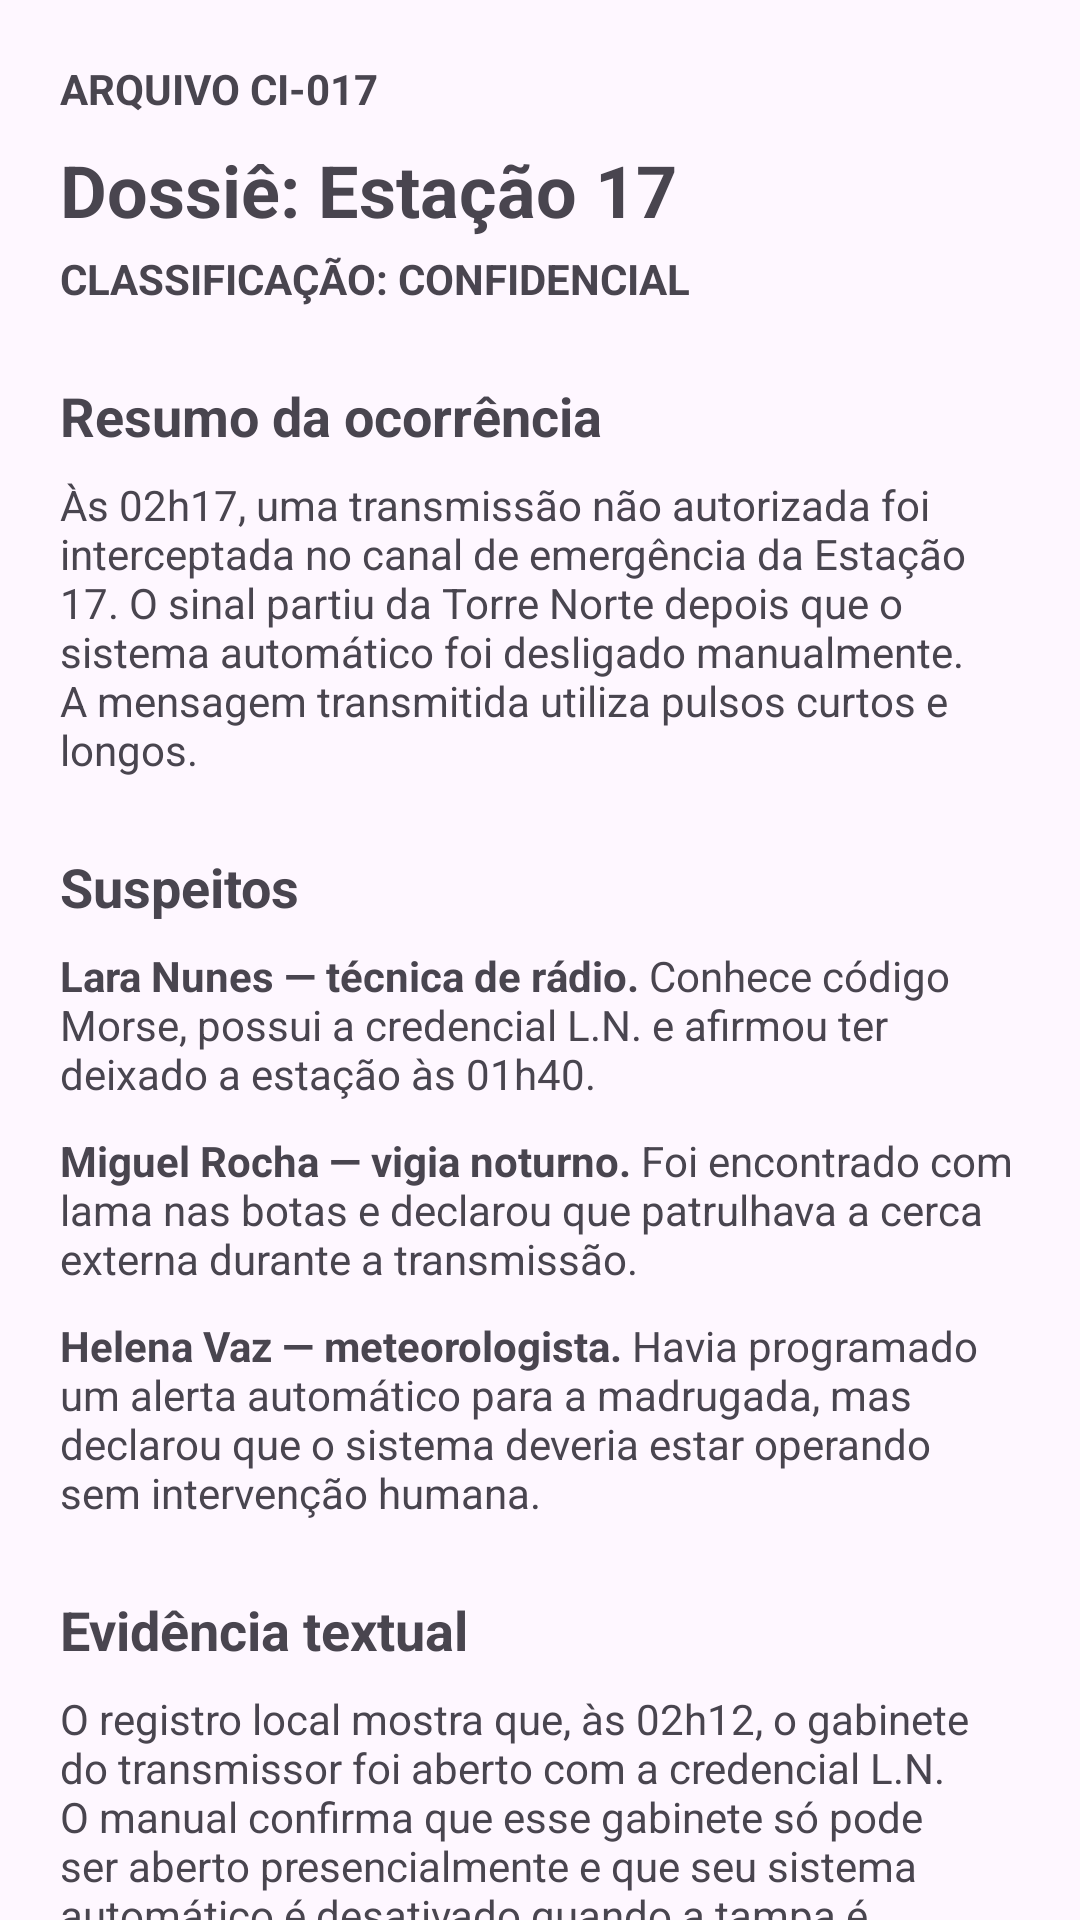

Produce the Android XML layout that renders to this screen, including the resource entries it uses.
<!-- AndroidManifest.xml: application theme Theme.SinalPerdido -->
<!-- res/layout/activity_dossie.xml -->
<?xml version="1.0" encoding="utf-8"?>
<androidx.core.widget.NestedScrollView xmlns:android="http://schemas.android.com/apk/res/android"
    xmlns:app="http://schemas.android.com/apk/res-auto"
    xmlns:tools="http://schemas.android.com/tools"
    android:id="@+id/scrollDossie"
    android:layout_width="match_parent"
    android:layout_height="match_parent"
    android:fillViewport="true"
    tools:context=".DossieActivity">

    <LinearLayout
        android:layout_width="match_parent"
        android:layout_height="wrap_content"
        android:orientation="vertical"
        android:padding="20dp">

        <TextView
            android:id="@+id/textIdentificacaoCaso"
            android:layout_width="wrap_content"
            android:layout_height="wrap_content"
            android:text="@string/identificacao_caso"
            android:textStyle="bold" />

        <TextView
            android:id="@+id/textTituloDossie"
            android:layout_width="match_parent"
            android:layout_height="wrap_content"
            android:layout_marginTop="8dp"
            android:text="@string/titulo_dossie"
            android:textSize="24sp"
            android:textStyle="bold" />

        <TextView
            android:id="@+id/textClassificacao"
            android:layout_width="wrap_content"
            android:layout_height="wrap_content"
            android:layout_marginTop="4dp"
            android:text="@string/classificacao_caso"
            android:textStyle="bold" />

        <TextView
            android:layout_width="match_parent"
            android:layout_height="wrap_content"
            android:layout_marginTop="24dp"
            android:text="@string/secao_ocorrencia"
            android:textSize="18sp"
            android:textStyle="bold" />

        <TextView
            android:layout_width="match_parent"
            android:layout_height="wrap_content"
            android:layout_marginTop="8dp"
            android:text="@string/resumo_ocorrencia" />

        <TextView
            android:layout_width="match_parent"
            android:layout_height="wrap_content"
            android:layout_marginTop="24dp"
            android:text="@string/secao_suspeitos"
            android:textSize="18sp"
            android:textStyle="bold" />

        <TextView
            android:layout_width="match_parent"
            android:layout_height="wrap_content"
            android:layout_marginTop="8dp"
            android:text="@string/suspeito_lara" />

        <TextView
            android:layout_width="match_parent"
            android:layout_height="wrap_content"
            android:layout_marginTop="10dp"
            android:text="@string/suspeito_miguel" />

        <TextView
            android:layout_width="match_parent"
            android:layout_height="wrap_content"
            android:layout_marginTop="10dp"
            android:text="@string/suspeito_helena" />

        <TextView
            android:layout_width="match_parent"
            android:layout_height="wrap_content"
            android:layout_marginTop="24dp"
            android:text="@string/secao_pista_textual"
            android:textSize="18sp"
            android:textStyle="bold" />

        <TextView
            android:layout_width="match_parent"
            android:layout_height="wrap_content"
            android:layout_marginTop="8dp"
            android:text="@string/pista_textual" />

        <TextView
            android:layout_width="match_parent"
            android:layout_height="wrap_content"
            android:layout_marginTop="24dp"
            android:text="@string/secao_pista_visual"
            android:textSize="18sp"
            android:textStyle="bold" />

        <androidx.constraintlayout.widget.ConstraintLayout
            android:id="@+id/painelEvidenciaVisual"
            android:layout_width="match_parent"
            android:layout_height="180dp"
            android:layout_marginTop="8dp">

            <androidx.constraintlayout.widget.Guideline
                android:id="@+id/guidelineEvidencia"
                android:layout_width="wrap_content"
                android:layout_height="wrap_content"
                android:orientation="vertical"
                app:layout_constraintGuide_percent="0.42" />

            <ImageView
                android:id="@+id/imagemEvidencia"
                android:layout_width="0dp"
                android:layout_height="0dp"
                android:contentDescription="@string/descricao_evidencia_visual"
                android:scaleType="fitCenter"
                app:layout_constraintBottom_toBottomOf="parent"
                app:layout_constraintEnd_toStartOf="@id/guidelineEvidencia"
                app:layout_constraintStart_toStartOf="parent"
                app:layout_constraintTop_toTopOf="parent"
                app:srcCompat="@drawable/imagem_estacao_radio_logo" />

            <TextView
                android:id="@+id/textEvidenciaVisual"
                android:layout_width="0dp"
                android:layout_height="wrap_content"
                android:layout_marginStart="12dp"
                android:text="@string/pista_visual"
                app:layout_constraintBottom_toBottomOf="parent"
                app:layout_constraintEnd_toEndOf="parent"
                app:layout_constraintStart_toEndOf="@id/guidelineEvidencia"
                app:layout_constraintTop_toTopOf="parent" />

        </androidx.constraintlayout.widget.ConstraintLayout>

        <TextView
            android:layout_width="match_parent"
            android:layout_height="wrap_content"
            android:layout_marginTop="24dp"
            android:text="@string/secao_falso_indicio"
            android:textSize="18sp"
            android:textStyle="bold" />

        <TextView
            android:layout_width="match_parent"
            android:layout_height="wrap_content"
            android:layout_marginTop="8dp"
            android:text="@string/falso_indicio" />

        <TextView
            android:layout_width="match_parent"
            android:layout_height="wrap_content"
            android:layout_marginTop="24dp"
            android:text="@string/secao_audio"
            android:textSize="18sp"
            android:textStyle="bold" />

        <TextView
            android:layout_width="match_parent"
            android:layout_height="wrap_content"
            android:layout_marginTop="8dp"
            android:text="@string/instrucao_audio" />

        <TextView
            android:id="@+id/textEstadoAudio"
            android:layout_width="match_parent"
            android:layout_height="wrap_content"
            android:layout_marginTop="12dp"
            android:gravity="center"
            android:text="@string/estado_aguardando"
            android:textStyle="bold" />

        <androidx.constraintlayout.widget.ConstraintLayout
            android:layout_width="match_parent"
            android:layout_height="wrap_content"
            android:layout_marginTop="8dp">

            <Button
                android:id="@+id/btnReproduzir"
                android:layout_width="0dp"
                android:layout_height="wrap_content"
                android:layout_marginEnd="4dp"
                android:text="@string/reproduzir"
                android:textSize="12sp"
                app:layout_constraintEnd_toStartOf="@id/btnPausar"
                app:layout_constraintHorizontal_chainStyle="spread"
                app:layout_constraintStart_toStartOf="parent"
                app:layout_constraintTop_toTopOf="parent" />

            <Button
                android:id="@+id/btnPausar"
                android:layout_width="0dp"
                android:layout_height="wrap_content"
                android:layout_marginHorizontal="4dp"
                android:text="@string/pausar"
                android:textSize="12sp"
                app:layout_constraintEnd_toStartOf="@id/btnInicio"
                app:layout_constraintStart_toEndOf="@id/btnReproduzir"
                app:layout_constraintTop_toTopOf="parent" />

            <Button
                android:id="@+id/btnInicio"
                android:layout_width="0dp"
                android:layout_height="wrap_content"
                android:layout_marginStart="4dp"
                android:text="@string/voltar_inicio"
                android:textSize="12sp"
                app:layout_constraintEnd_toEndOf="parent"
                app:layout_constraintStart_toEndOf="@id/btnPausar"
                app:layout_constraintTop_toTopOf="parent" />

        </androidx.constraintlayout.widget.ConstraintLayout>

        <LinearLayout
            android:layout_width="match_parent"
            android:layout_height="wrap_content"
            android:layout_marginTop="8dp"
            android:orientation="horizontal">

            <Button
                android:id="@+id/btnRecuar"
                android:layout_width="0dp"
                android:layout_height="wrap_content"
                android:layout_marginEnd="4dp"
                android:layout_weight="1"
                android:text="@string/recuar_10" />

            <Button
                android:id="@+id/btnAvancar"
                android:layout_width="0dp"
                android:layout_height="wrap_content"
                android:layout_marginStart="4dp"
                android:layout_weight="1"
                android:text="@string/avancar_10" />

        </LinearLayout>

        <TextView
            android:layout_width="match_parent"
            android:layout_height="wrap_content"
            android:layout_marginTop="24dp"
            android:text="@string/secao_solucao"
            android:textSize="18sp"
            android:textStyle="bold" />

        <EditText
            android:id="@+id/editResposta"
            android:layout_width="match_parent"
            android:layout_height="wrap_content"
            android:layout_marginTop="8dp"
            android:hint="@string/dica_responsavel"
            android:inputType="textCapWords"
            android:maxLength="40" />

        <EditText
            android:id="@+id/editJustificativa"
            android:layout_width="match_parent"
            android:layout_height="wrap_content"
            android:layout_marginTop="8dp"
            android:gravity="top|start"
            android:hint="@string/dica_justificativa"
            android:inputType="textCapSentences|textMultiLine"
            android:minLines="4" />

        <Button
            android:id="@+id/btnVerificarSolucao"
            android:layout_width="match_parent"
            android:layout_height="wrap_content"
            android:layout_marginTop="12dp"
            android:text="@string/verificar_solucao" />

        <TextView
            android:id="@+id/textResultado"
            android:layout_width="match_parent"
            android:layout_height="wrap_content"
            android:layout_marginTop="8dp"
            android:textStyle="bold" />

        <Button
            android:id="@+id/btnVoltarCentral"
            android:layout_width="match_parent"
            android:layout_height="wrap_content"
            android:layout_marginTop="24dp"
            android:layout_marginBottom="12dp"
            android:text="@string/voltar_central" />

    </LinearLayout>

</androidx.core.widget.NestedScrollView>
<!-- resources referenced by this layout -->
<resources>
  <!-- drawable imagem_estacao_radio_logo: png bitmap (drawable, 211525 bytes) -->
  <string name="avancar_10">Avançar 10 s</string>
  <string name="classificacao_caso">CLASSIFICAÇÃO: CONFIDENCIAL</string>
  <string name="descricao_evidencia_visual">Símbolo da Torre Norte com ondas azuis e sinalizador vermelho</string>
  <string name="dica_justificativa">Justifique sua hipótese usando as evidências</string>
  <string name="dica_responsavel">Nome do responsável</string>
  <string name="estado_aguardando">Aguardando reprodução</string>
  <string name="falso_indicio">Uma pegada com lama foi encontrada perto da entrada e corresponde ao tamanho da bota de Miguel. Porém, a porta não foi forçada e o livro de ronda registra que ele passou pela área externa minutos antes. A lama pode ser apenas consequência da patrulha.</string>
  <string name="identificacao_caso">ARQUIVO CI-017</string>
  <string name="instrucao_audio">A transmissão repete quatro letras em código Morse. Use a legenda: A = .-   L = .-..   R = .-.   Pausas maiores separam as letras.</string>
  <string name="pausar">Pausar</string>
  <string name="pista_textual">O registro local mostra que, às 02h12, o gabinete do transmissor foi aberto com a credencial L.N. O manual confirma que esse gabinete só pode ser aberto presencialmente e que seu sistema automático é desativado quando a tampa é removida.</string>
  <string name="pista_visual">A gravação do painel exibia este símbolo durante a transmissão. Segundo o manual interno, o ponto vermelho identifica a Torre Norte. Isso confirma a origem do sinal, mas não identifica sozinho quem operou o transmissor.</string>
  <string name="recuar_10">Recuar 10 s</string>
  <string name="reproduzir">Reproduzir</string>
  <string name="resumo_ocorrencia">Às 02h17, uma transmissão não autorizada foi interceptada no canal de emergência da Estação 17. O sinal partiu da Torre Norte depois que o sistema automático foi desligado manualmente. A mensagem transmitida utiliza pulsos curtos e longos.</string>
  <string name="secao_audio">Evidência sonora</string>
  <string name="secao_falso_indicio">Indício ambíguo</string>
  <string name="secao_ocorrencia">Resumo da ocorrência</string>
  <string name="secao_pista_textual">Evidência textual</string>
  <string name="secao_pista_visual">Evidência visual</string>
  <string name="secao_solucao">Solução do caso</string>
  <string name="secao_suspeitos">Suspeitos</string>
  <string name="suspeito_helena"><b>Helena Vaz — meteorologista.</b> Havia programado um alerta automático para a madrugada, mas declarou que o sistema deveria estar operando sem intervenção humana.</string>
  <string name="suspeito_lara"><b>Lara Nunes — técnica de rádio.</b> Conhece código Morse, possui a credencial L.N. e afirmou ter deixado a estação às 01h40.</string>
  <string name="suspeito_miguel"><b>Miguel Rocha — vigia noturno.</b> Foi encontrado com lama nas botas e declarou que patrulhava a cerca externa durante a transmissão.</string>
  <string name="titulo_dossie">Dossiê: Estação 17</string>
  <string name="verificar_solucao">Verificar solução</string>
  <string name="voltar_central">Voltar à central</string>
  <string name="voltar_inicio">Voltar ao início</string>
  <style name="Theme.SinalPerdido" parent="Base.Theme.SinalPerdido" />
  <style name="Base.Theme.SinalPerdido" parent="Theme.Material3.DayNight.NoActionBar">
          
          
      </style>
</resources>
